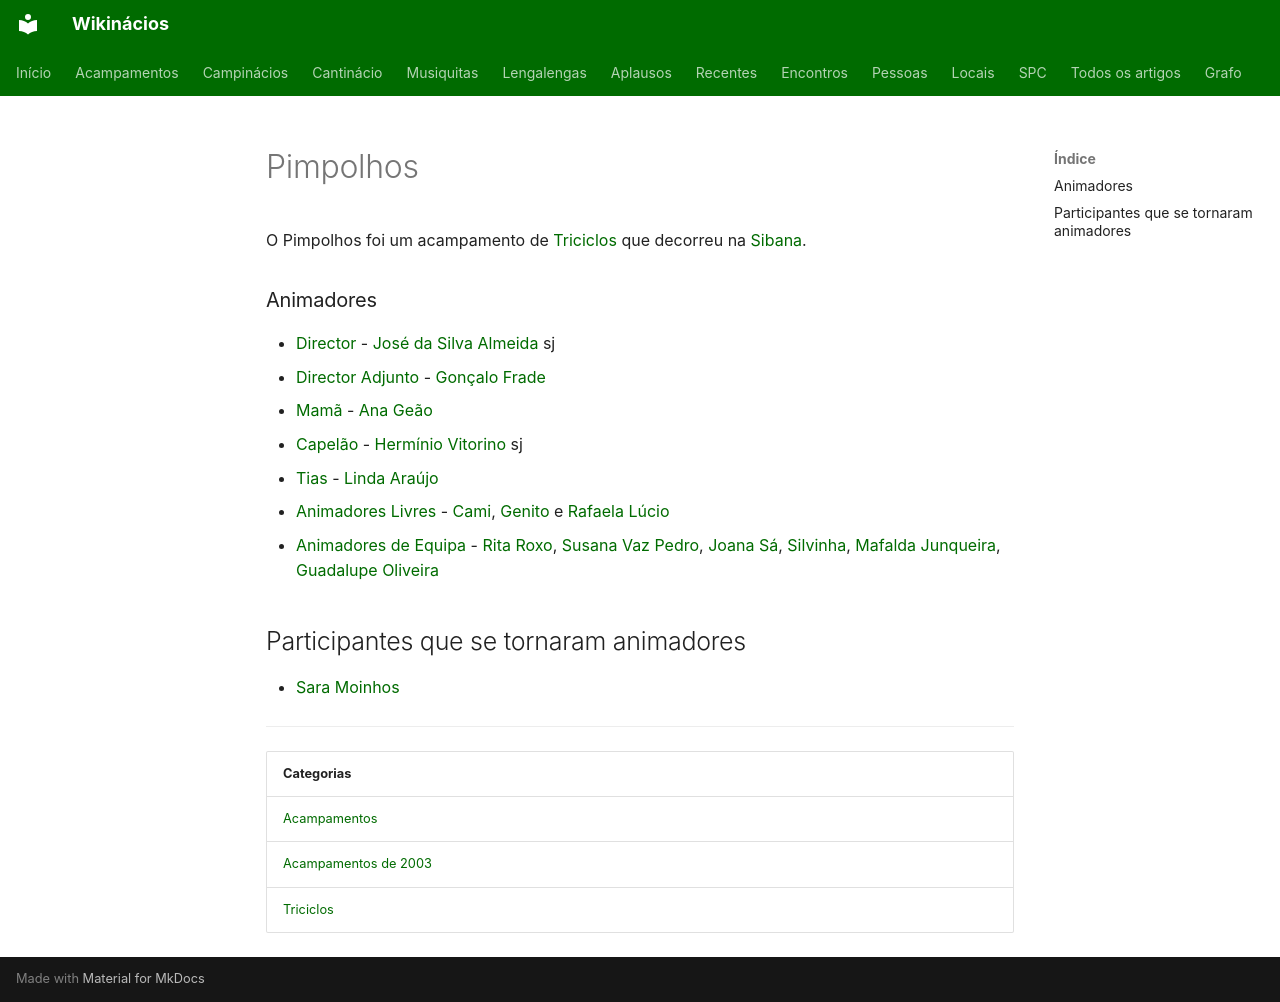

repository: neteinstein/Campinacios · page: Acampamentos/2003/Pimpolhos.html · generator: mkdocs

# Pimpolhos

O Pimpolhos foi um acampamento de [Triciclos](../../Categorias/Triciclos.md) que decorreu na [Sibana](../../Restrito/Locais%20de%20Acampamento/Sibana%20%28Vila%20Nova%20do%20Ceira%29.md).

### Animadores

- [Director](../../Cargos/Director.md) - [José da Silva Almeida](../../Pessoas/J/Jos%C3%A9%20da%20Silva%20Almeida.md) sj
- [Director Adjunto](../../Cargos/Director-Adjunto.md) - [Gonçalo Frade](../../Pessoas/G/Gon%C3%A7alo%20Frade.md)
- [Mamã](../../Cargos/Mam%C3%A3.md) - [Ana Geão](../../Pessoas/A/Ana%20Ge%C3%A3o.md)
- [Capelão](../../Cargos/Capel%C3%A3o.md) - [Hermínio Vitorino](../../Pessoas/H/Herm%C3%ADnio%20Vitorino.md) sj
- [Tias](../../Cargos/Tio.md) - [Linda Araújo](../../Pessoas/L/Linda%20Ara%C3%BAjo.md)
- [Animadores Livres](../../Cargos/Animador%20Livre.md) - [Cami](../../Pessoas/C/Carlos%20Miguel%20Albuquerque.md), [Genito](../../Pessoas/J/Jos%C3%A9%20Eug%C3%A9nio%20Lopes.md) e [Rafaela Lúcio](../../Pessoas/R/Rafaela%20L%C3%BAcio.md)
- [Animadores de Equipa](../../Cargos/Animador%20de%20Equipa.md) - [Rita Roxo](../../Pessoas/R/Rita%20Roxo.md), [Susana Vaz Pedro](../../Pessoas/S/Susana%20Vaz%20Pedro.md), [Joana Sá](../../Pessoas/J/Joana%20S%C3%A1.md), [Silvinha](../../Pessoas/S/S%C3%ADlvia%20Reis.md), [Mafalda Junqueira](../../Pessoas/M/Mafalda%20Junqueira.md), [Guadalupe Oliveira](../../Pessoas/G/Guadalupe%20Oliveira.md)

## Participantes que se tornaram animadores

- [Sara Moinhos](../../Pessoas/S/Sara%20Moinhos.md)

---

| Categorias |
| --- |
| [Acampamentos](../../Categorias/Acampamentos.md) |
| [Acampamentos de 2003](../../Categorias/Acampamentos%20de%202003.md) |
| [Triciclos](../../Categorias/Triciclos.md) |
